Run: headless pygame with SDL's dummy video driver; simulated clock (each Clock.tick advances the game by its frame time, no real sleeping); random seed 0; keys injected as events and as key.get_pressed() state; no mouse input.
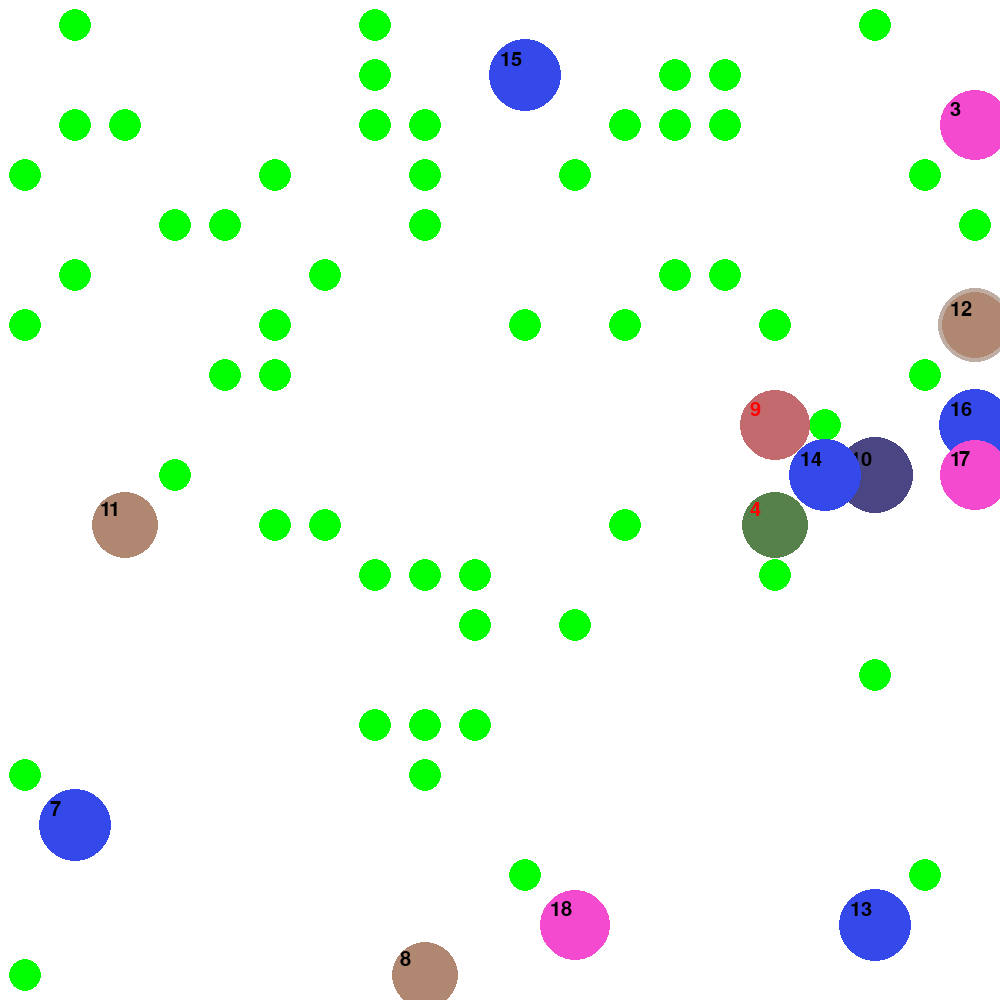
Frame 1 of 4 · flips 1–60 · no input
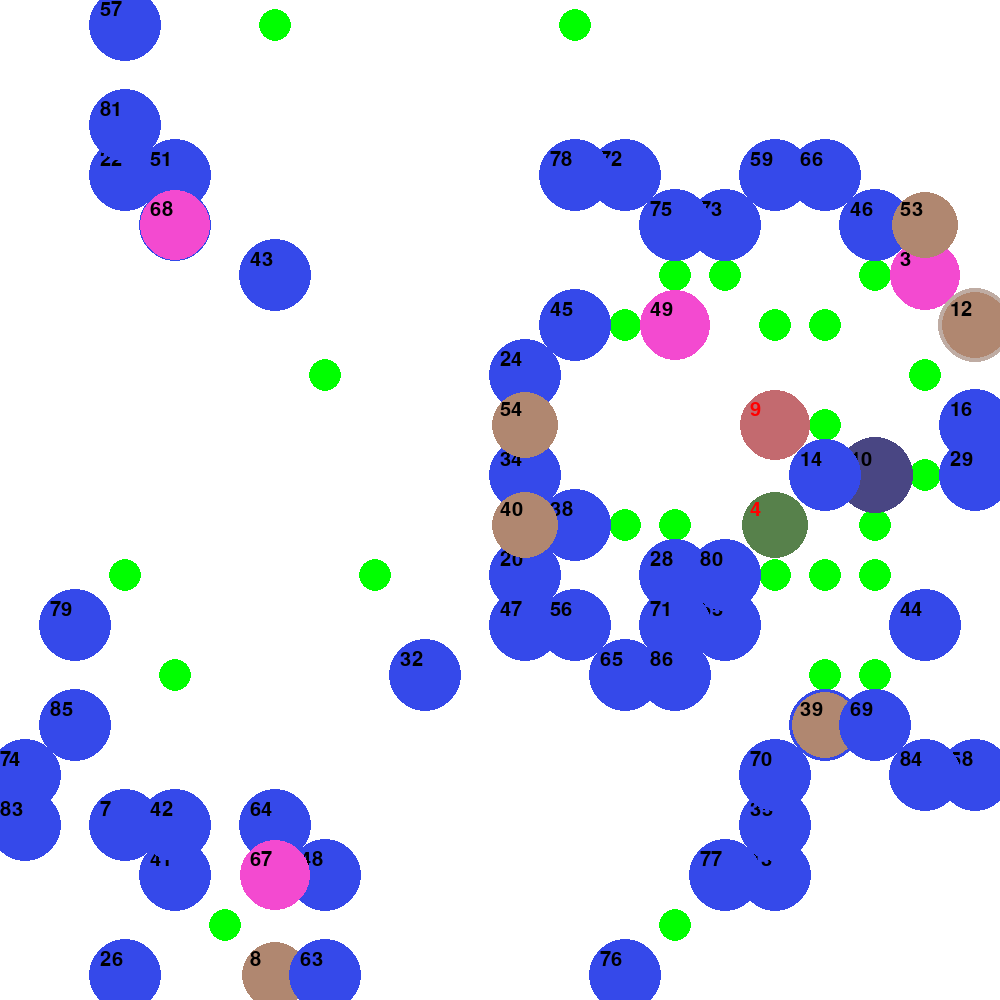
Frame 2 of 4 · flips 61–180 · tapped SPACE, RETURN · held RIGHT (→), D
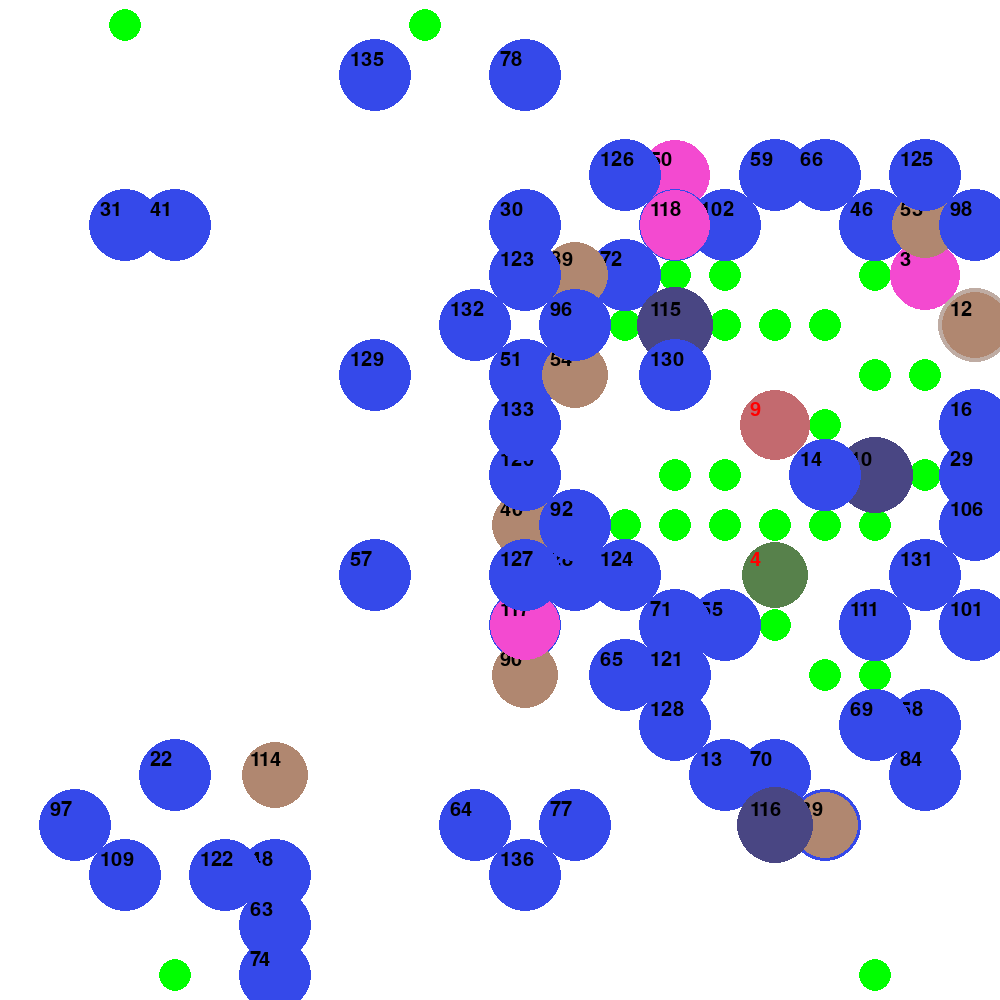
Frame 3 of 4 · flips 181–300 · held DOWN (↓), S
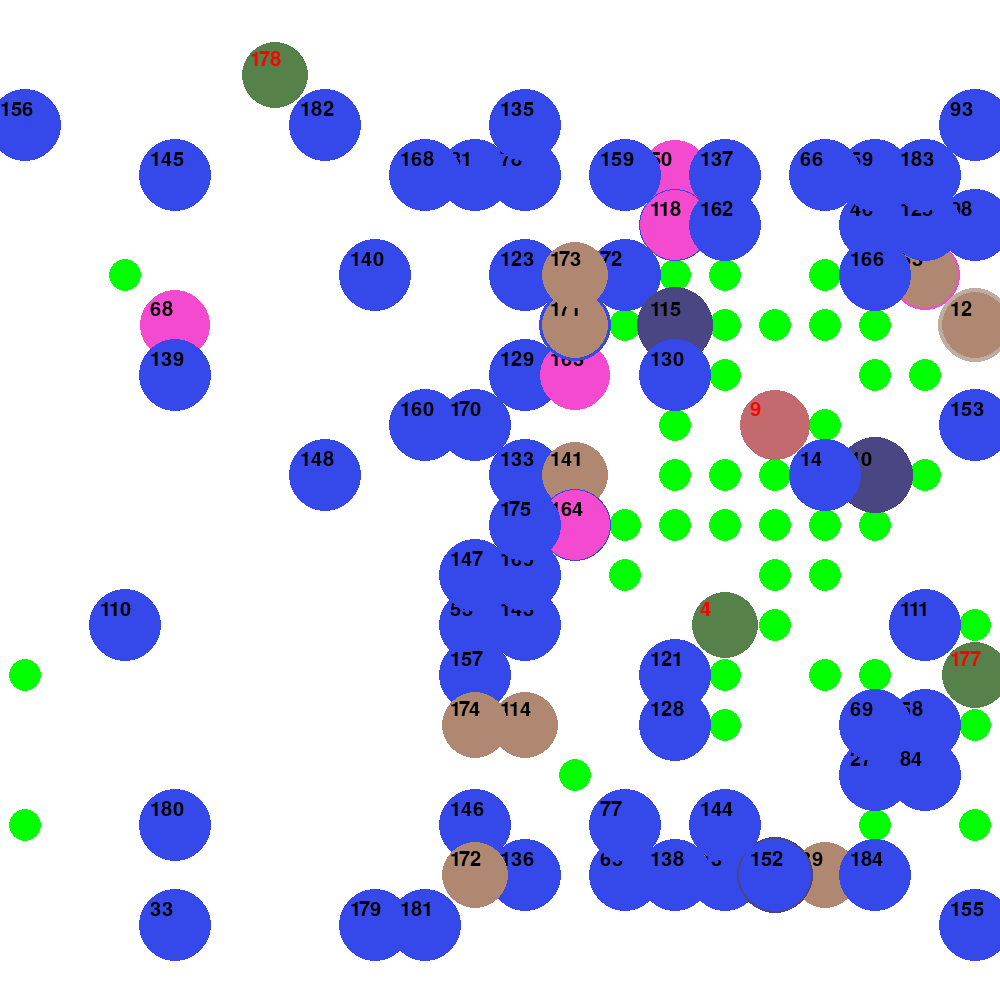
Frame 4 of 4 · flips 301–420 · held LEFT (←), A, UP (↑), W

The pygame program that drew these frames:

import math
import random
import pygame
import time

# Parámetros
GRID_SIZE = 20
MAX_FOOD = 20
TIME_TO_LIVE = 5  # Tiempo límite sin comer antes de morir
REPRODUCTION_THRESHOLD = 3
POPULATION_SIZE = 10
GENERATIONS = 10
CELL_SIZE = 50  # Tamaño de cada celda en la ventana gráfica
SCREEN_SIZE = GRID_SIZE * CELL_SIZE
NEW_FOOD_INTERVAL = 500  # 5000 ms = 5 segundos

# Colores
WHITE = (255, 255, 255)
BLACK = (0, 0, 0)
GREEN = (0, 255, 0)
RED = (255, 0, 0)  # Color para los caníbales

# Inicializar pygame
pygame.init()
font = pygame.font.Font(None, 30)  # Fuente para dibujar los números
font_large = pygame.font.Font(None, 36)  # Fuente más grande para las estadísticas
dead_creatures = 0

class Creature:
    unique_id = 0  # Variable de clase para asignar IDs únicos a las criaturas

    def __init__(self, parent_color=None, speed=None, size=None, is_carnivore=None):
        Creature.unique_id += 1
        self.id = Creature.unique_id
        self.energy = 100
        self.food_eaten = 0
        self.food_eaten_total = 0
        self.reproductions = 0
        self.birth_time = time.time()
        self.eat_time = time.time()
        self.death_time = None
        self.time_alive = 0
        self.alive = True
        self.x = random.randint(0, GRID_SIZE - 1)
        self.y = random.randint(0, GRID_SIZE - 1)
        self.parent_color = parent_color if parent_color else self.random_color()
        self.size = size if size is not None else random.randint(10, 40)  # Tamaño aleatorio entre 5 y 20
        self.speed = speed if speed is not None else 40 / self.size  # Velocidad inversamente proporcional al tamaño
        self.is_carnivore = is_carnivore if is_carnivore is not None else random.choice([True, False])
        self.target_x = self.x
        self.target_y = self.y
        self.smooth_steps = 1
        self.current_step = 0

    def random_color(self):
        """Genera un color aleatorio para la criatura."""
        return (random.randint(50, 255), random.randint(50, 255), random.randint(50, 255))

    def move(self, food_sources, population):
        """Mueve la criatura hacia la comida más cercana o hacia otra criatura si es caníbal. Las presas huyen de los caníbales cercanos."""
        if not self.alive:
            return

        if self.is_carnivore:
            # Si es caníbal, busca la criatura más cercana que no sea de su familia
            other_creatures = [c for c in population if c.alive and c.parent_color != self.parent_color]
            if other_creatures:
                nearest_prey = min(other_creatures, key=lambda c: math.sqrt((self.x - c.x) ** 2 + (self.y - c.y) ** 2))
                self.move_towards(nearest_prey.x, nearest_prey.y)
        else:
            # Si no es caníbal, verifica si hay caníbales cerca para huir de ellos
            nearby_carnivores = [c for c in population if c.is_carnivore and c.alive and c.parent_color != self.parent_color]
            if nearby_carnivores:
                nearest_carnivore = min(nearby_carnivores, key=lambda c: math.sqrt((self.x - c.x) ** 2 + (self.y - c.y) ** 2))
                distance_to_carnivore = math.sqrt((self.x - nearest_carnivore.x) ** 2 + (self.y - nearest_carnivore.y) ** 2)

                # Si el caníbal está lo suficientemente cerca, la criatura huye en dirección opuesta
                if distance_to_carnivore < 5:  # Ajusta este valor según el rango de detección
                    self.move_away_from(nearest_carnivore.x, nearest_carnivore.y)
                else:
                    # Si no hay un caníbal cerca, busca la comida más cercana
                    if food_sources:
                        nearest_food = min(food_sources, key=lambda f: math.sqrt((self.x - f.x) ** 2 + (self.y - f.y) ** 2))
                        self.move_towards(nearest_food.x, nearest_food.y)
            else:
                # Si no hay caníbales cerca, busca la comida más cercana
                if food_sources:
                    nearest_food = min(food_sources, key=lambda f: math.sqrt((self.x - f.x) ** 2 + (self.y - f.y) ** 2))
                    self.move_towards(nearest_food.x, nearest_food.y)
                    
    def move_away_from(self, threat_x, threat_y):
        """Mueve la criatura en dirección opuesta a una amenaza."""
        direction_x = self.x - threat_x
        direction_y = self.y - threat_y
        distance = math.sqrt(direction_x ** 2 + direction_y ** 2)

        if distance != 0:
            # Calcula la nueva posición alejándose de la amenaza
            self.target_x = self.x + int(self.speed * (direction_x / distance))
            self.target_y = self.y + int(self.speed * (direction_y / distance))

        # Ajustar para mantener dentro de los límites del GRID
        self.target_x = max(0, min(self.target_x, GRID_SIZE - 1))
        self.target_y = max(0, min(self.target_y, GRID_SIZE - 1))
        self.current_step = 0

    def move_towards(self, target_x, target_y):
        """Calcula el movimiento hacia un objetivo específico."""
        direction_x = target_x - self.x
        direction_y = target_y - self.y
        distance = math.sqrt(direction_x ** 2 + direction_y ** 2)

        if distance <= self.speed:
            self.target_x = target_x
            self.target_y = target_y
        else:
            self.target_x = self.x + int(self.speed * (direction_x / distance))
            self.target_y = self.y + int(self.speed * (direction_y / distance))

        self.target_x = max(0, min(self.target_x, GRID_SIZE - 1))
        self.target_y = max(0, min(self.target_y, GRID_SIZE - 1))
        self.current_step = 0

    def update_slide(self):
        """Actualiza la posición de la criatura para un deslizamiento suave."""
        if self.current_step < self.smooth_steps:
            fraction = (self.current_step + 1) / self.smooth_steps
            self.x = int(self.x * (1 - fraction) + self.target_x * fraction)
            self.y = int(self.y * (1 - fraction) + self.target_y * fraction)
            self.current_step += 1
        else:
            self.x = self.target_x
            self.y = self.target_y

    def eat(self):
        """Acción de comer si encuentra comida o a una presa."""
        self.food_eaten += 1
        self.eat_time = time.time()

    def eat_prey(self, prey):
        """Acción de comer otra criatura si es caníbal."""
        self.food_eaten += 1
        self.eat_time = time.time()
        prey.alive = False
        prey.death_time = time.time()
        global dead_creatures
        dead_creatures += 1
        prey.time_alive = prey.death_time - prey.birth_time

    def can_reproduce(self):
        """Verifica si la criatura puede reproducirse."""
        return self.food_eaten >= REPRODUCTION_THRESHOLD

    def reproduce(self):
        """Marca una reproducción y devuelve una nueva criatura."""
        self.reproductions += 1
        self.food_eaten_total += self.food_eaten
        self.food_eaten = 0
        return Creature(self.parent_color, speed=self.speed, size=self.size, is_carnivore=self.is_carnivore)

    def update(self):
        """Verifica si la criatura sigue viva."""
        if time.time() - self.eat_time > TIME_TO_LIVE:
            self.alive = False
            self.death_time = time.time()
            global dead_creatures
            dead_creatures += 1
            self.time_alive = self.death_time - self.birth_time

class Food:
    def __init__(self):
        self.x = random.randint(0, GRID_SIZE - 1)
        self.y = random.randint(0, GRID_SIZE - 1)

def create_population(size):
    """Crea una población inicial."""
    return [Creature() for _ in range(size)]

def create_food(amount=MAX_FOOD):
    """Crea una lista de comida aleatoria."""
    return [Food() for _ in range(amount)]

def add_food(food_sources, amount=2):
    """Agrega nueva comida cada cierto intervalo."""
    food_sources.extend(create_food(amount))

def simulate_generation(population, food_sources):
    """Simula una generación completa."""
    for creature in population:
        if not creature.alive:
            continue
        creature.move(food_sources, population)
        creature.update_slide()
        for food in food_sources:
            if not creature.is_carnivore and creature.x == food.x and creature.y == food.y:
                creature.eat()
                food_sources.remove(food)
                break
        for prey in population:
            if creature.is_carnivore and prey.alive and prey.parent_color != creature.parent_color:
                if creature.x == prey.x and creature.y == prey.y:
                    creature.eat_prey(prey)
                    break
        creature.update()
        
def reproduce(population):
    """Selecciona criaturas para reproducirse y crear la próxima generación."""
    new_population = []
    for creature in population:
        if creature.alive and creature.can_reproduce():
            new_population.append(creature.reproduce())  # Hijo 1
            new_population.append(creature.reproduce())  # Hijo 2
    return new_population

def visualize_population(screen, population, food_sources):
    """Visualiza la población y la comida en la ventana de pygame."""
    screen.fill(WHITE)

    # Dibujar comida (verde)
    for food in food_sources:
        pygame.draw.circle(screen, GREEN, (food.x * CELL_SIZE + CELL_SIZE // 2, food.y * CELL_SIZE + CELL_SIZE // 2), CELL_SIZE // 3)

    # Dibujar criaturas (en colores según el padre)
    for creature in population:
        if creature.alive:
            # Dibujar la criatura como un círculo con el tamaño de la criatura
            pygame.draw.circle(screen, creature.parent_color, 
                               (creature.x * CELL_SIZE + CELL_SIZE // 2, creature.y * CELL_SIZE + CELL_SIZE // 2), 
                               creature.size)
            # Dibujar el ID de la criatura sobre su cabeza
            id_text = font.render(str(creature.id) , True, RED if creature.is_carnivore else BLACK)
            screen.blit(id_text, (creature.x * CELL_SIZE, creature.y * CELL_SIZE))

    pygame.display.flip()

def show_statistics(screen, population):
    """Muestra las estadísticas de las criaturas en la pantalla final."""
    # Ordenar las estadísticas
    top_lived = sorted(population, key=lambda x: x.time_alive, reverse=True)[:3]
    top_eaten = sorted(population, key=lambda x: x.food_eaten_total, reverse=True)[:3]
    top_reproductions = sorted(population, key=lambda x: x.reproductions, reverse=True)[:3]
    top_families = []
    for creature in population:
        found = False
        for color in top_families:
            if color[0] == creature.parent_color:
                found = True
                
        if not found:
            occurences = 0
            for creature2 in population:
                if creature2.parent_color == creature.parent_color:
                    occurences += 1
            top_families.append((creature.parent_color, occurences))
        
    top_families = sorted(top_families, key=lambda x:x[1], reverse=True)[:3]
    
    screen.fill(WHITE)

    # Títulos
    screen.blit(font_large.render("Top 3 Criaturas por Tiempo Vivido", True, BLACK), (50, 50))
    screen.blit(font_large.render("Top 3 Criaturas por Comidas", True, BLACK), (50, 200))
    screen.blit(font_large.render("Top 3 Criaturas por Reproducciones", True, BLACK), (50, 350))
    screen.blit(font_large.render("Top 3 Familias por tamaño", True, BLACK), (50, 500))

    # Top 3 por tiempo vivido
    for i, creature in enumerate(top_lived):
        text = f"ID {creature.id} - Vivido: {round(creature.time_alive, 2)}s - Vel: {round(creature.speed, 2)} - Tam: {creature.size} - Familia: {creature.parent_color} - carnivoro: {creature.is_carnivore}"
        screen.blit(font.render(text, True, creature.parent_color), (50, 100 + i * 30))

    # Top 3 por comidas
    for i, creature in enumerate(top_eaten):
        text = f"ID {creature.id} - Comidas: {creature.food_eaten_total} - Vel: {round(creature.speed, 2)} - Tam: {creature.size} - Familia: {creature.parent_color} - carnivoro: {creature.is_carnivore}"
        screen.blit(font.render(text, True, creature.parent_color), (50, 250 + i * 30))

    # Top 3 por reproducciones
    for i, creature in enumerate(top_reproductions):
        text = f"ID {creature.id} - Reproducciones: {creature.reproductions} - Vel: {round(creature.speed, 2)} - Tam: {creature.size} - Familia: {creature.parent_color} - carnivoro: {creature.is_carnivore}"
        screen.blit(font.render(text, True, creature.parent_color), (50, 400 + i * 30))

    # Top 3 familias
    for i, family in enumerate(top_families):
        text = f"Familia {family[0]} - Integrantes totales: {family[1]}"
        screen.blit(font.render(text, True, family[0]), (50, 550 + i * 30))

    pygame.display.flip()

def run_simulation():
    """Corre la simulación por varias generaciones."""
    screen = pygame.display.set_mode((SCREEN_SIZE, SCREEN_SIZE))
    pygame.display.set_caption("Simulación de Criaturas")

    population = create_population(POPULATION_SIZE)
    all_creatures = population.copy()  # Mantener un registro de todas las criaturas
    food_sources = create_food()
    clock = pygame.time.Clock()
    last_food_time = pygame.time.get_ticks()

    for generation in range(GENERATIONS):
        print(f"\nGeneración {generation + 1}")

        # Simular generación
        while len(food_sources) > 0 and len(population) > dead_creatures:
            for event in pygame.event.get():
                if event.type == pygame.QUIT:
                    pygame.quit()
                    return

            if pygame.time.get_ticks() - last_food_time > NEW_FOOD_INTERVAL:
                add_food(food_sources, amount=2)
                last_food_time = pygame.time.get_ticks()

            simulate_generation(population, food_sources)
            visualize_population(screen, population, food_sources)
            clock.tick(2)

            # Agregar nuevas criaturas a `all_creatures`
            new_population = reproduce(population)
            all_creatures.extend(new_population)  # Agregar nuevas criaturas a la lista completa
            population.extend(new_population)

        if not population:
            print("¡Toda la población murió!")
            break

    # Mostrar estadísticas de todas las criaturas
    show_statistics(screen, all_creatures)
    pygame.time.wait(10000)  # Mostrar estadísticas por 10 segundos
    pygame.quit()

if __name__ == "__main__":
    run_simulation()
